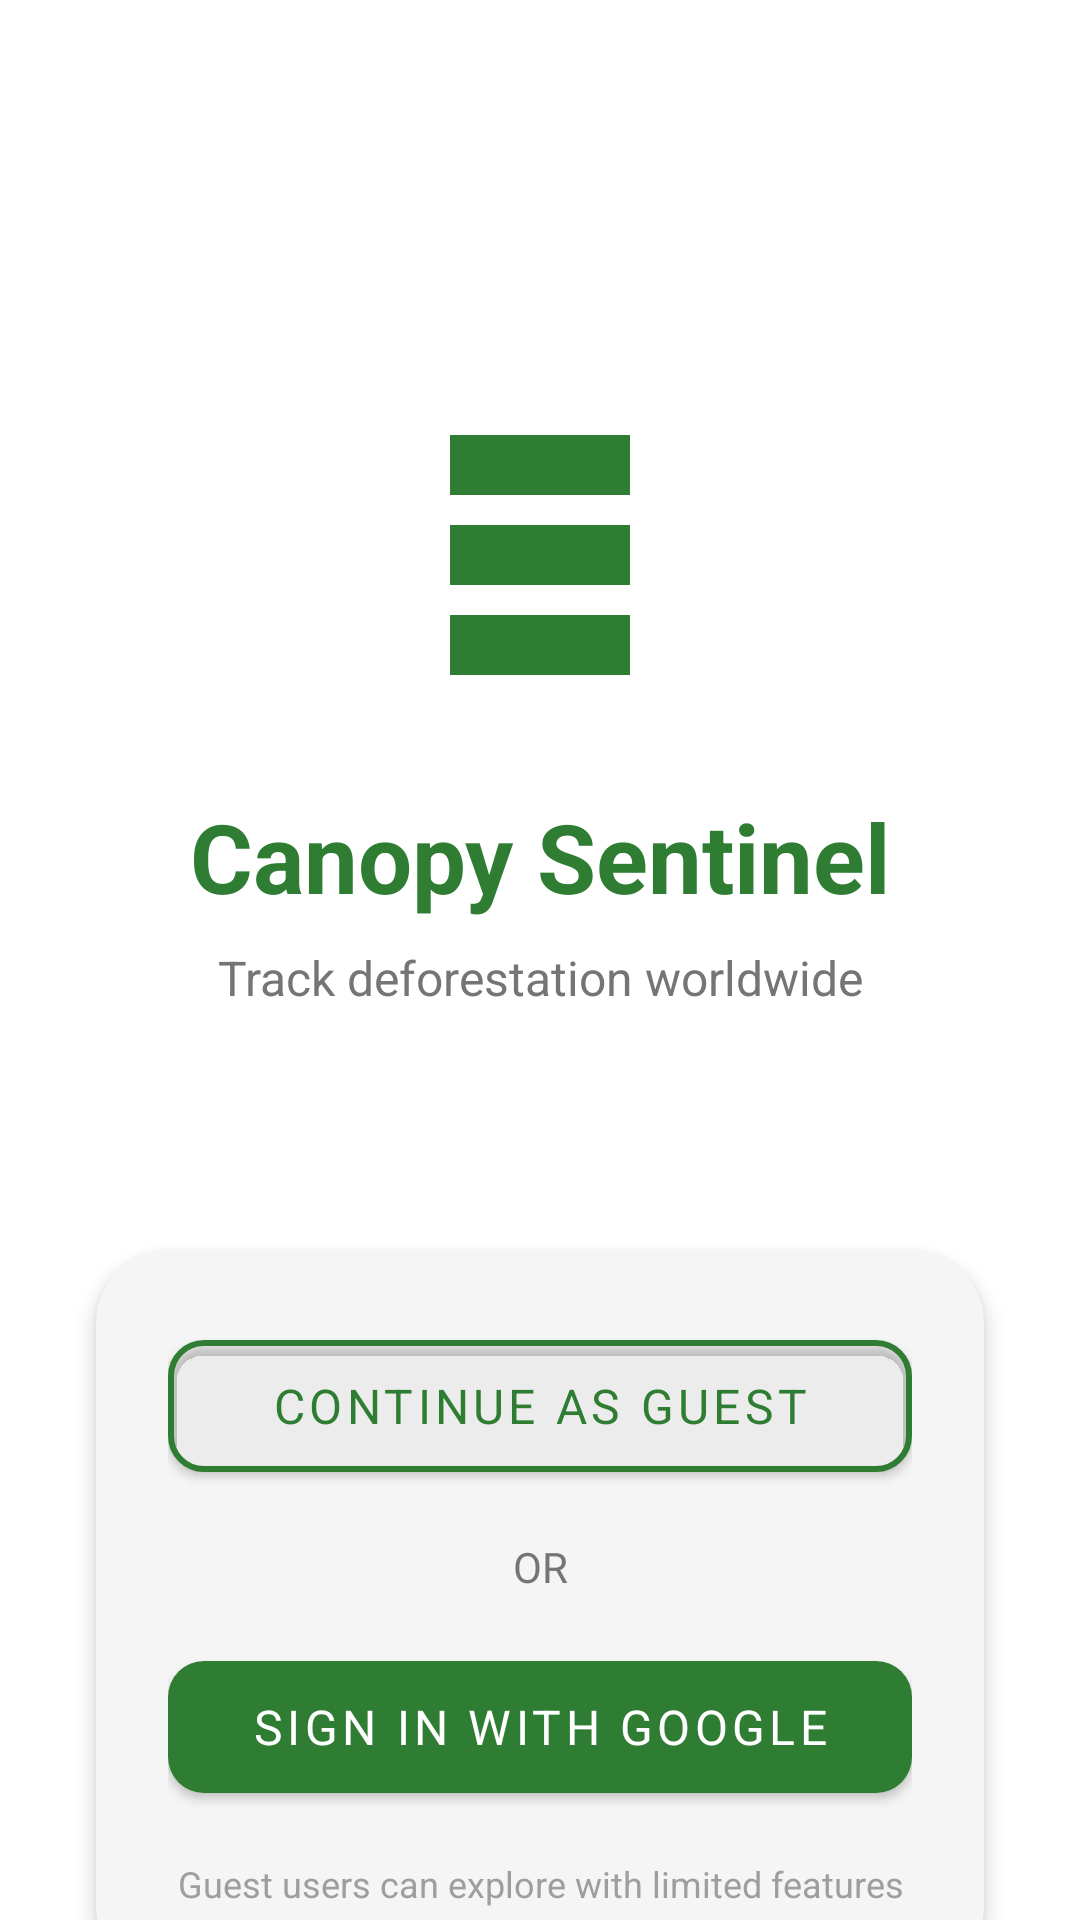

Layout XML and referenced resources for this Android screen:
<!-- AndroidManifest.xml: activity theme Theme.CanopySentinalG -->
<!-- res/layout/activity_auth.xml -->
<?xml version="1.0" encoding="utf-8"?>
<androidx.constraintlayout.widget.ConstraintLayout
    xmlns:android="http://schemas.android.com/apk/res/android"
    xmlns:app="http://schemas.android.com/apk/res-auto"
    android:layout_width="match_parent"
    android:layout_height="match_parent"
    android:background="@color/background">

    <ImageView
        android:id="@+id/app_icon"
        android:layout_width="120dp"
        android:layout_height="120dp"
        android:src="@drawable/ic_forest"
        app:tint="@color/primary"
        app:layout_constraintTop_toTopOf="parent"
        app:layout_constraintStart_toStartOf="parent"
        app:layout_constraintEnd_toEndOf="parent"
        android:layout_marginTop="120dp"
        android:contentDescription="@string/app_name"/>

    <TextView
        android:id="@+id/tvTitle"
        android:layout_width="wrap_content"
        android:layout_height="wrap_content"
        android:text="@string/app_name"
        android:textSize="32sp"
        android:textStyle="bold"
        android:textColor="@color/primary"
        android:layout_marginTop="24dp"
        app:layout_constraintTop_toBottomOf="@id/app_icon"
        app:layout_constraintStart_toStartOf="parent"
        app:layout_constraintEnd_toEndOf="parent"/>

    <TextView
        android:id="@+id/tvSubtitle"
        android:layout_width="wrap_content"
        android:layout_height="wrap_content"
        android:text="Track deforestation worldwide"
        android:textSize="16sp"
        android:textColor="@color/text_secondary"
        android:layout_marginTop="8dp"
        app:layout_constraintTop_toBottomOf="@id/tvTitle"
        app:layout_constraintStart_toStartOf="parent"
        app:layout_constraintEnd_toEndOf="parent"/>

    <com.google.android.material.card.MaterialCardView
        android:id="@+id/cardAuth"
        android:layout_width="0dp"
        android:layout_height="wrap_content"
        android:layout_marginHorizontal="32dp"
        android:layout_marginTop="80dp"
        app:cardCornerRadius="24dp"
        app:cardElevation="4dp"
        app:layout_constraintTop_toBottomOf="@id/tvSubtitle"
        app:layout_constraintStart_toStartOf="parent"
        app:layout_constraintEnd_toEndOf="parent">

        <LinearLayout
            android:layout_width="match_parent"
            android:layout_height="wrap_content"
            android:orientation="vertical"
            android:padding="24dp">

            <com.google.android.material.button.MaterialButton
                android:id="@+id/btnGuestSignIn"
                android:layout_width="match_parent"
                android:layout_height="56dp"
                android:text="Continue as Guest"
                android:textSize="16sp"
                app:cornerRadius="12dp"
                app:strokeWidth="2dp"
                app:strokeColor="@color/primary"
                app:backgroundTint="@android:color/transparent"
                android:textColor="@color/primary"/>

            <TextView
                android:layout_width="match_parent"
                android:layout_height="wrap_content"
                android:text="OR"
                android:textAlignment="center"
                android:textColor="@color/text_secondary"
                android:layout_marginVertical="16dp"/>

            <com.google.android.material.button.MaterialButton
                android:id="@+id/btnGoogleSignIn"
                android:layout_width="match_parent"
                android:layout_height="56dp"
                android:text="Sign in with Google"
                android:textSize="16sp"
                app:cornerRadius="12dp"
                app:icon="@drawable/ic_google"
                app:iconGravity="start"
                app:iconPadding="8dp"/>

            <TextView
                android:layout_width="match_parent"
                android:layout_height="wrap_content"
                android:text="Guest users can explore with limited features"
                android:textSize="12sp"
                android:textColor="@color/text_tertiary"
                android:textAlignment="center"
                android:layout_marginTop="16dp"/>

        </LinearLayout>

    </com.google.android.material.card.MaterialCardView>

</androidx.constraintlayout.widget.ConstraintLayout>
<!-- resources referenced by this layout -->
<resources>
  <color name="background">#FFFFFF</color>
  <color name="primary">#2E7D32</color>
  <color name="text_secondary">#757575</color>
  <color name="text_tertiary">#9E9E9E</color>
  <!-- drawable ic_forest (drawable) -->
  <?xml version="1.0" encoding="utf-8"?>
  <vector xmlns:android="http://schemas.android.com/apk/res/android"
      android:width="24dp"
      android:height="24dp"
      android:viewportWidth="24"
      android:viewportHeight="24">
      <path
          android:fillColor="#000000"
          android:pathData="M12,3.77L11.25,4.34L11.25,4.34L12,3.77M17.73,9.01L17,9.58L17,9.58L17.73,9.01M11.25,4.34L11.25,4.34L12,3.77L12,3.77L11.25,4.34M17,9.58L17,9.58L17.73,9.01L17.73,9.01L17,9.58M15.36,5.34L15.36,5.34L16.09,4.77L16.09,4.77L15.36,5.34M8.63,9.66L8.63,9.66L9.36,9.09L9.36,9.09L8.63,9.66M13.72,7.78L13.72,7.78L14.45,7.21L14.45,7.21L13.72,7.78M10.27,12.1L10.27,12.1L11,11.53L11,11.53L10.27,12.1M16.09,4.77L16.09,4.77L15.36,5.34L15.36,5.34L16.09,4.77M9.36,9.09L9.36,9.09L8.63,9.66L8.63,9.66L9.36,9.09M14.45,7.21L14.45,7.21L13.72,7.78L13.72,7.78L14.45,7.21M11,11.53L11,11.53L10.27,12.1L10.27,12.1L11,11.53M18,21H6V17H18V21M18,15H6V11H18V15M18,9H6V5H18V9Z"/>
  </vector>
  <string name="app_name">Canopy Sentinel</string>
  <style name="Theme.CanopySentinalG" parent="Base.Theme.CanopySentinalG" />
  <style name="Base.Theme.CanopySentinalG" parent="Theme.MaterialComponents.DayNight.NoActionBar">
          
          <item name="colorPrimary">@color/primary</item>
          <item name="colorPrimaryDark">@color/primary_dark</item>
          <item name="colorPrimaryVariant">@color/primary_light</item>
          <item name="colorSecondary">@color/accent</item>
          <item name="colorError">@color/error</item>
          <item name="android:colorBackground">@color/background</item>
          <item name="colorSurface">@color/card_background</item>
  
          
          <item name="android:textColorPrimary">@color/text_primary</item>
          <item name="android:textColorSecondary">@color/text_secondary</item>
  
          
          <item name="android:statusBarColor">@android:color/transparent</item>
          <item name="android:navigationBarColor">@android:color/transparent</item>
          <item name="android:windowBackground">@color/background</item>
  
          
          <item name="shapeAppearanceSmallComponent">@style/ShapeAppearance.App.SmallComponent</item>
          <item name="shapeAppearanceMediumComponent">@style/ShapeAppearance.App.MediumComponent</item>
          <item name="shapeAppearanceLargeComponent">@style/ShapeAppearance.App.LargeComponent</item>
  
          
          <item name="android:fontFamily">sans-serif</item>
      </style>
  <color name="primary_dark">#1B5E20</color>
  <color name="primary_light">#A5D6A7</color>
  <color name="accent">#FFC107</color>
  <color name="error">#D32F2F</color>
  <color name="card_background">#F5F5F5</color>
  <color name="text_primary">#212121</color>
  <style name="ShapeAppearance.App.SmallComponent" parent="ShapeAppearance.MaterialComponents.SmallComponent">
          <item name="cornerFamily">rounded</item>
          <item name="cornerSize">8dp</item>
      </style>
  <style name="ShapeAppearance.App.MediumComponent" parent="ShapeAppearance.MaterialComponents.MediumComponent">
          <item name="cornerFamily">rounded</item>
          <item name="cornerSize">12dp</item>
      </style>
  <style name="ShapeAppearance.App.LargeComponent" parent="ShapeAppearance.MaterialComponents.LargeComponent">
          <item name="cornerFamily">rounded</item>
          <item name="cornerSize">16dp</item>
      </style>
</resources>
